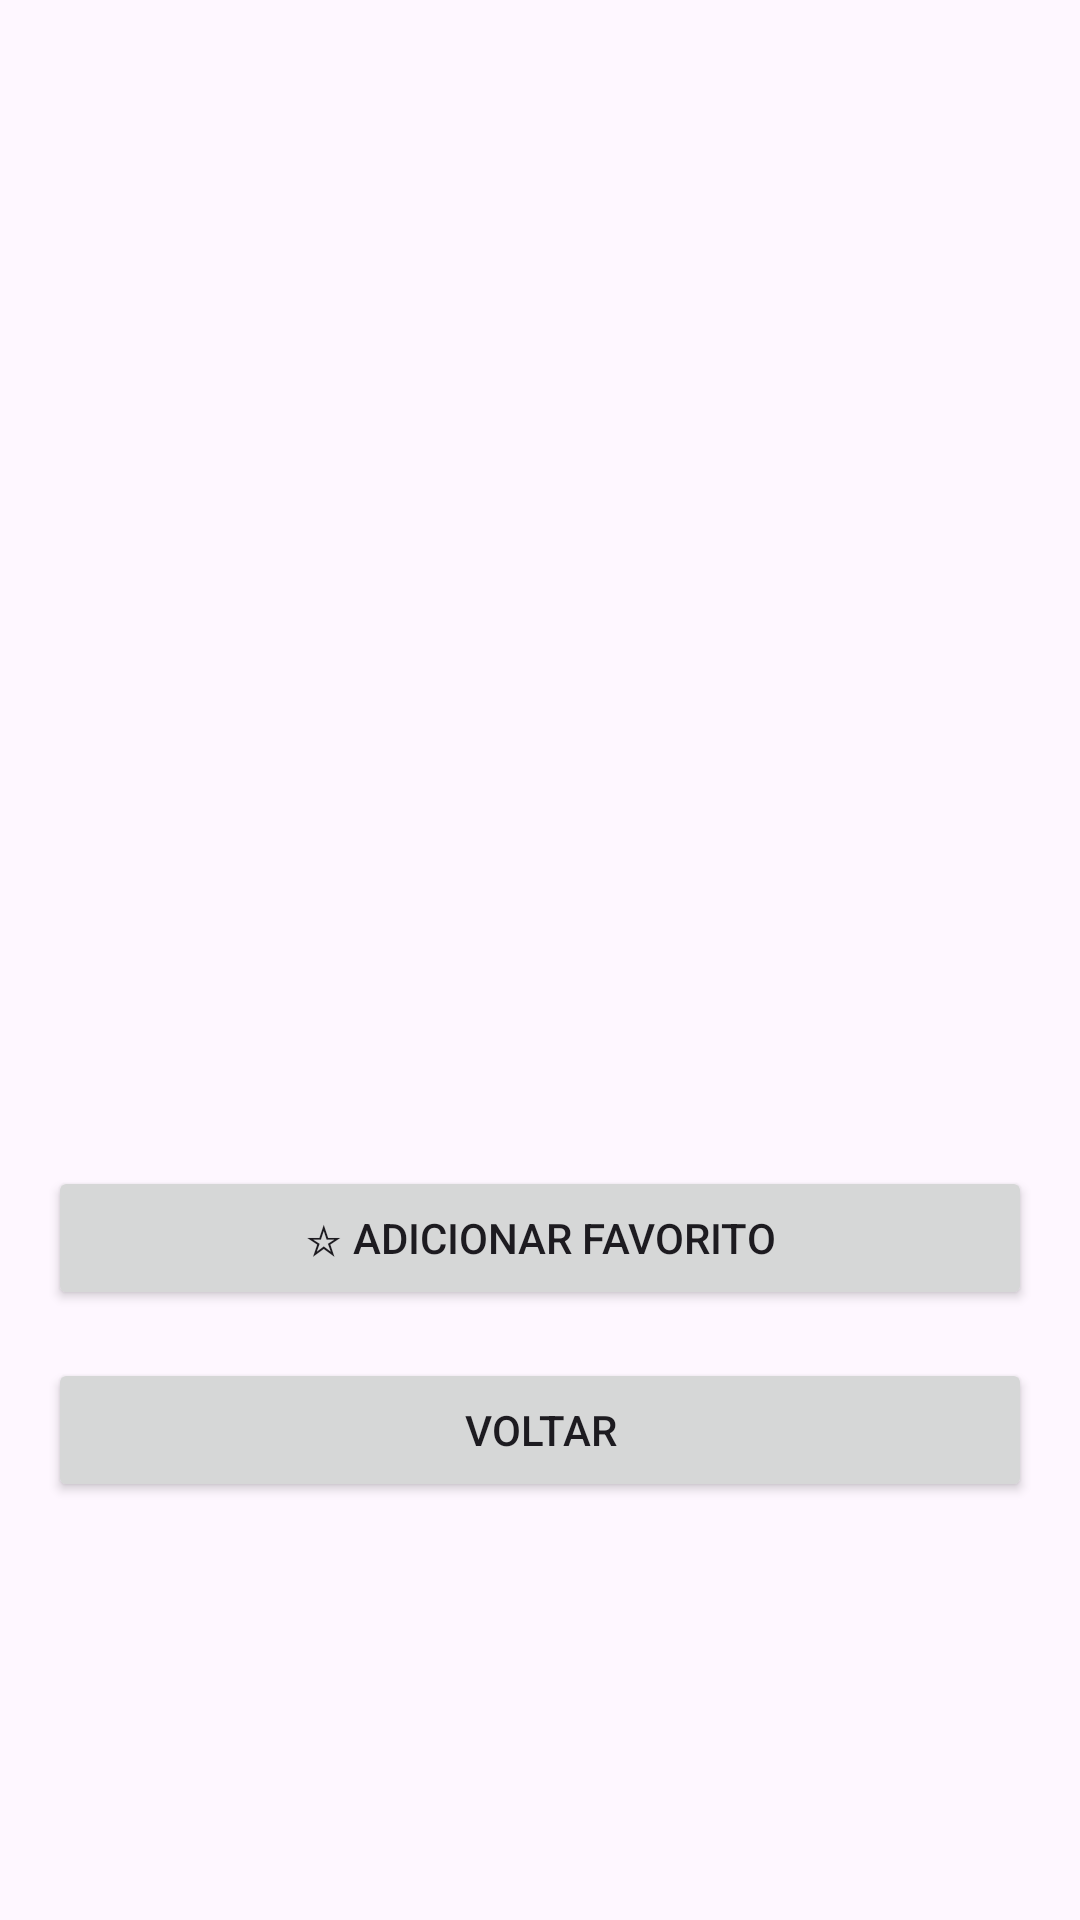

Produce the Android XML layout that renders to this screen, including the resource entries it uses.
<!-- AndroidManifest.xml: application theme Theme.CoolImageApp -->
<!-- res/layout/activity_image_details.xml -->
<?xml version="1.0" encoding="utf-8"?>
<LinearLayout
    xmlns:android="http://schemas.android.com/apk/res/android"
    android:layout_width="match_parent"
    android:layout_height="match_parent"
    android:orientation="vertical">

    
    <ImageView
        android:id="@+id/detailImage"
        android:layout_width="match_parent"
        android:layout_height="300dp"
        android:scaleType="centerCrop"
        android:contentDescription="@string/image_item"/>

    
    <TextView
        android:id="@+id/detailDescription"
        android:layout_width="match_parent"
        android:layout_height="wrap_content"
        android:padding="16dp"
        android:textSize="16sp"/>

    
    <TextView
        android:id="@+id/detailPhotographer"
        android:layout_width="match_parent"
        android:layout_height="wrap_content"
        android:paddingStart="16dp"
        android:paddingEnd="16dp"
        android:textStyle="bold"
        android:textSize="14sp"/>

    
    <Button
        android:id="@+id/favoriteButton"
        android:layout_width="match_parent"
        android:layout_height="wrap_content"
        android:layout_margin="16dp"
        android:text="☆ Adicionar Favorito"/>

    
    <Button
        android:id="@+id/backButton"
        android:layout_width="match_parent"
        android:layout_height="wrap_content"
        android:layout_marginStart="16dp"
        android:layout_marginEnd="16dp"
        android:text="@string/back_button"/>

</LinearLayout>
<!-- resources referenced by this layout -->
<resources>
  <string name="back_button">Voltar</string>
  <string name="image_item">Imagem</string>
  <style name="Theme.CoolImageApp" parent="Base.Theme.CoolImageApp" />
  <style name="Base.Theme.CoolImageApp" parent="Theme.Material3.DayNight.NoActionBar">
          
          
      </style>
</resources>
